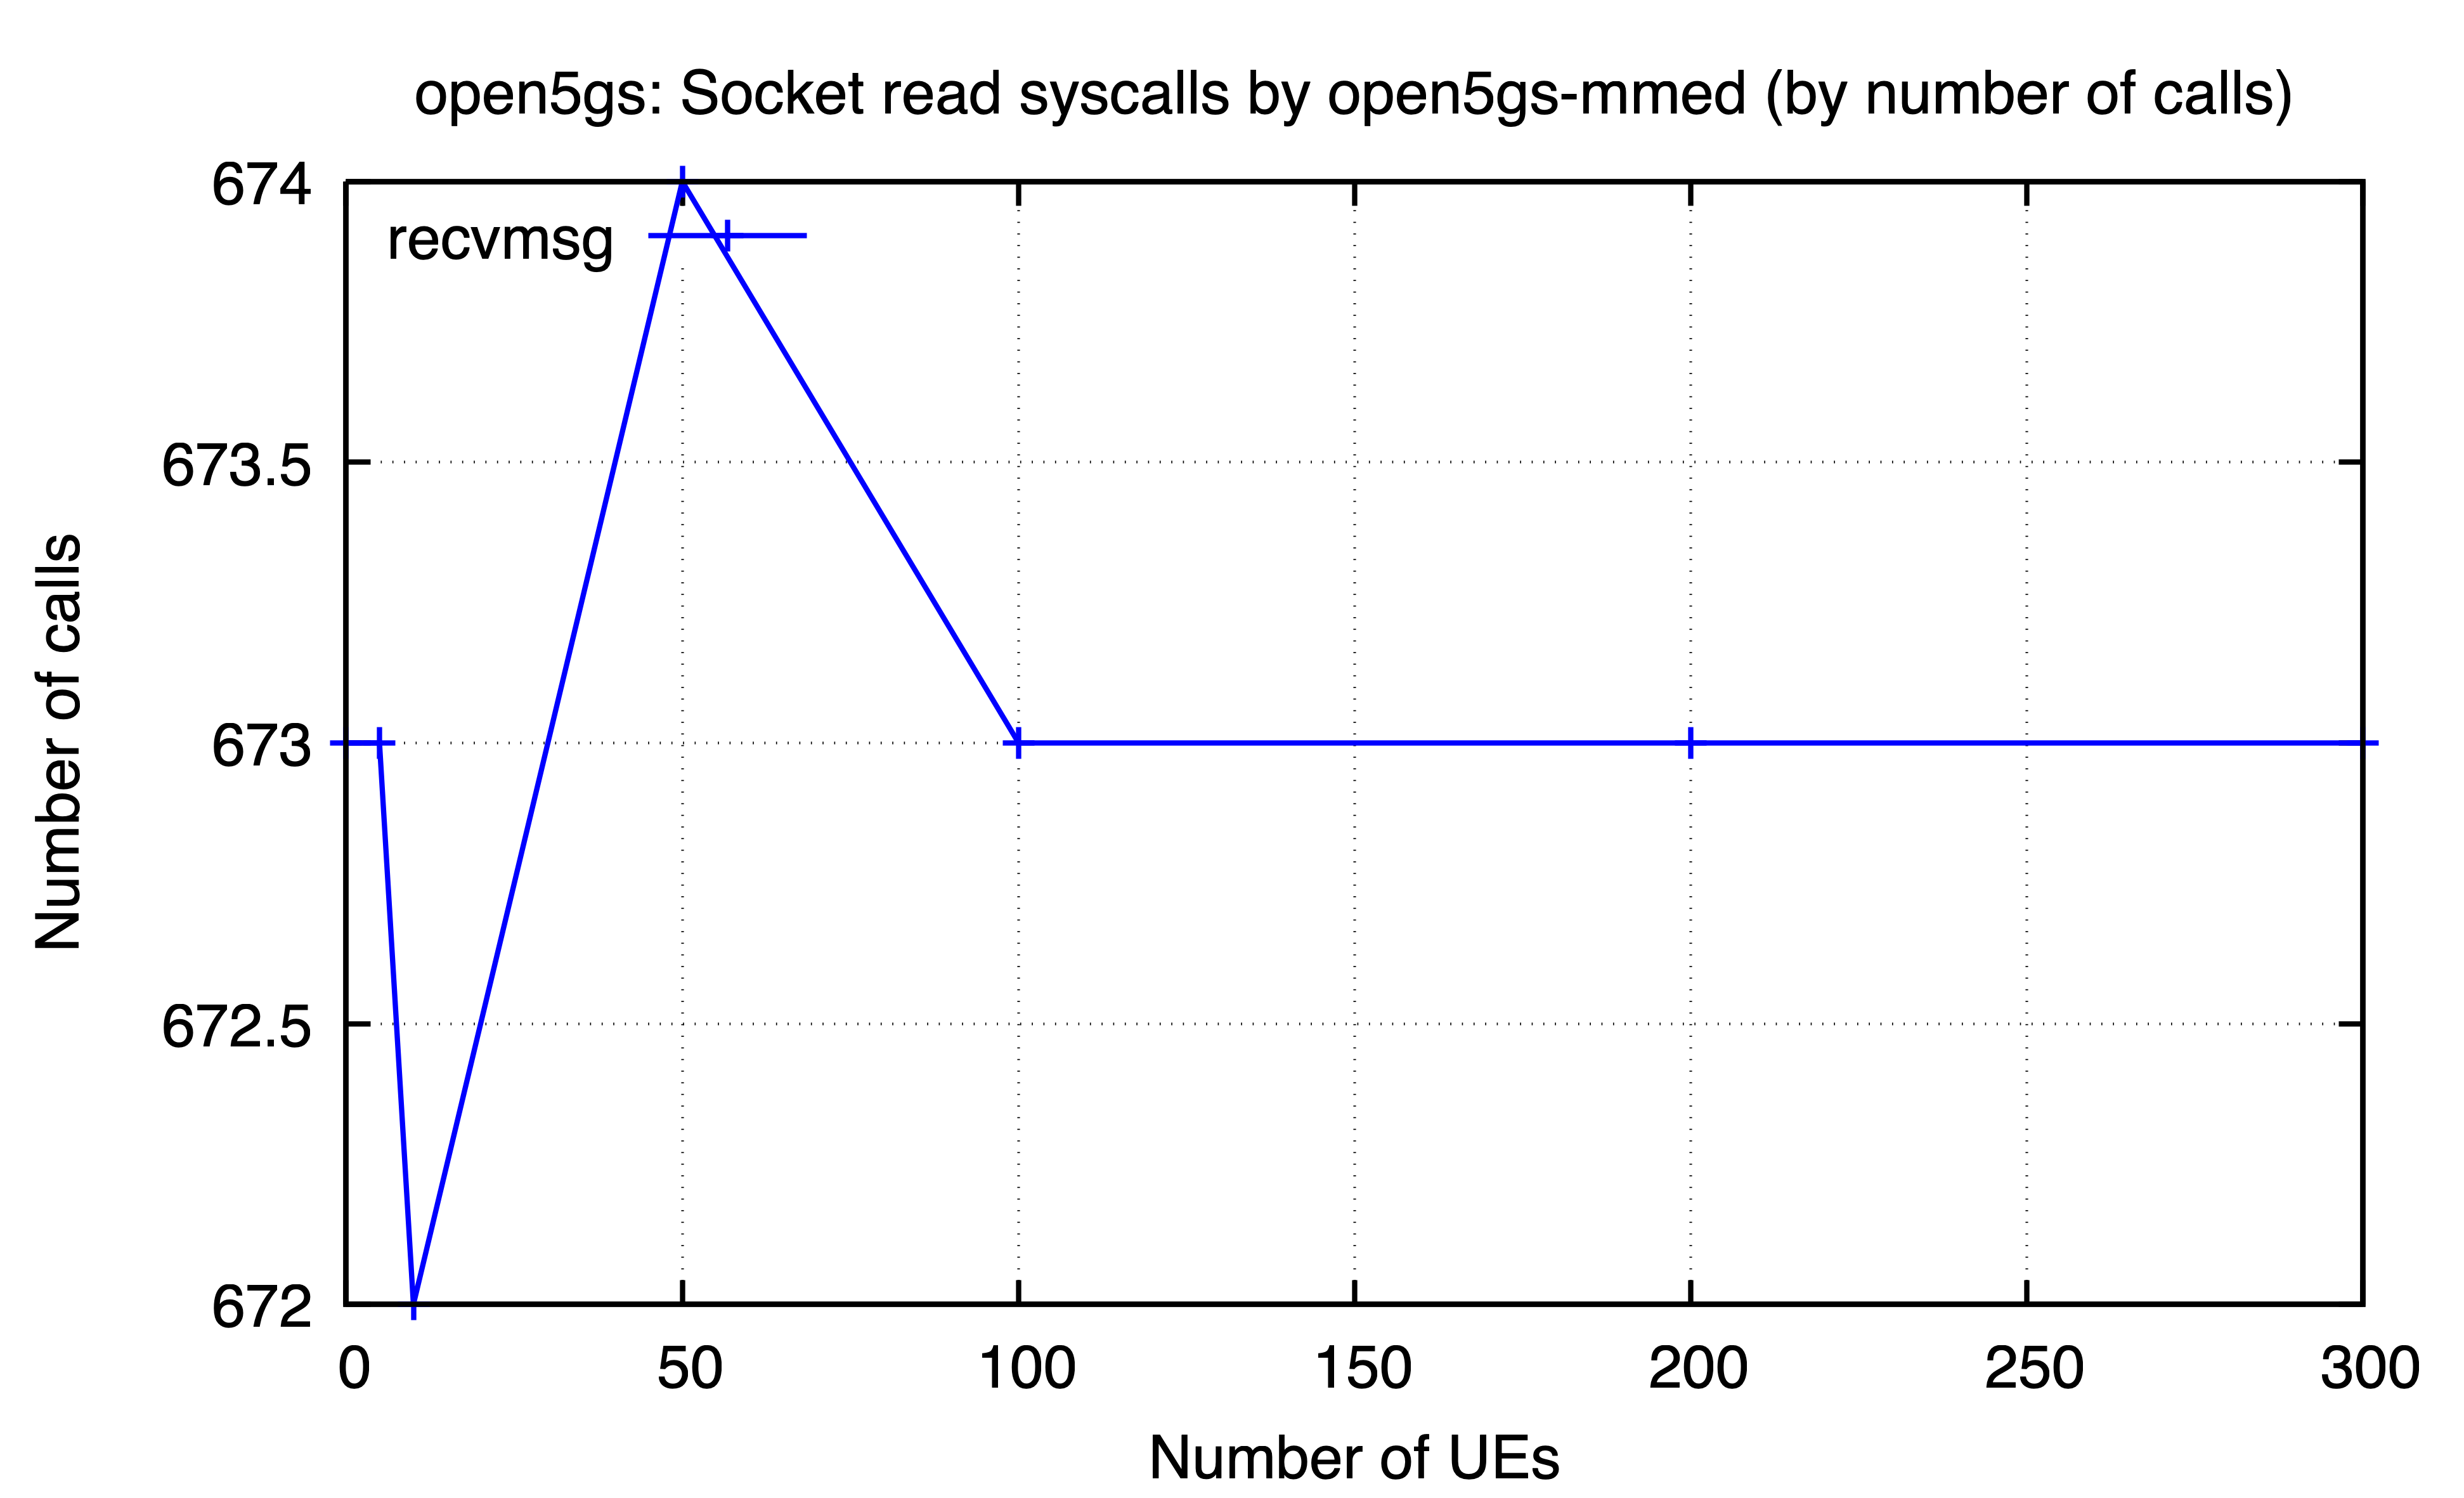

Source data for this figure (header and first rows):
ues, recvmsg
0, 673
5, 673
10, 672
50, 674
100, 673
200, 673
300, 673
